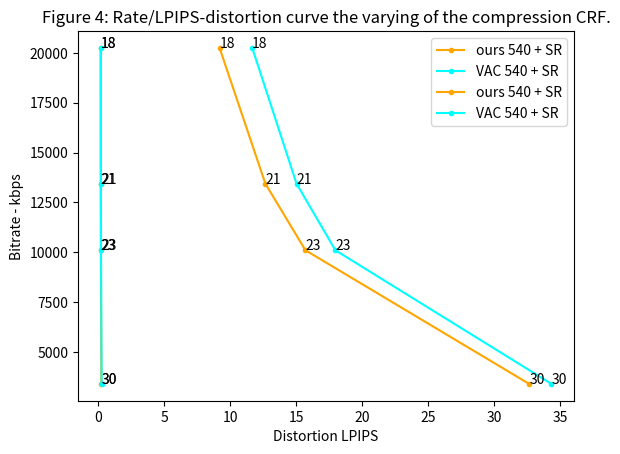

Generate this figure with matplotlib:
import matplotlib.pyplot as plt
import numpy as np

# VMAF
#c1 =[[9.20,20248],[15.686,10099],[32.649,3394]]
#c2 =[[14.45,20248],[20.09,10099],[37.16,3394]]
#c3 =[[2.78,94492],[6.48,40906],[16.16,12864]]
crfs = [18, 21, 23, 30]
bitrates = [20248, 13444, 10099, 3394]
bitrates_1080 = [94492, 57040, 40906, 18028, 12864]
vamf_rec____ = [90.822463, 87.354537, 84.314058, 67.351301]
vamf_vac = [88.345628, 84.991111, 82.044096, 65.663400]
vamf_1080 = [97.227430, 95.261442, 93.510012, 86.881566, 83.047513]
lpips_ = [0.157341, 0.168993, 0.179580, 0.220343, 0.243500]
lpips_vac = [0.181244, 0.185965, 0.191463, 0.236555]
lpips_encoded_1080 = [0.076712, 0.103519, 0.119601, 0.160785, 0.180537]

c1 = list(zip(vamf_rec____, bitrates))
c2 = list(zip(vamf_vac, bitrates))
c3 = list(zip(vamf_1080, bitrates_1080))
c1p, c2p, c3p = np.array(c1), np.array(c2), np.array(c3)
crf = [18, 21, 23, 30]
cs = [c1, c2]
plt.plot(100-c1p[:, 0], c1p[:, 1], marker=".",
         label=("ours 540 + SR"), color="orange")
plt.plot(100-c2p[:, 0], c2p[:, 1], marker=".",
         label=("VAC 540 + SR"), color="cyan")
# plt.plot(100-c3p[:,0],c3p[:,1],marker=".",label=("1080"),color="green")
plt.xlabel("Distortion (100-VMAF)")
plt.ylabel("Bitrate - kbps")
for i, c in enumerate(cs):

    for j, p in enumerate(c):
        print(crf[j])
        plt.annotate(crf[j], (100-p[0], p[1]))

plt.title("Figure 4: Rate/VMAF-distortion curve the varying of the compression CRF.")
plt.legend()
plt.show()
# LPIPS

c1 = list(zip(lpips_, bitrates,))
c2 = list(zip(lpips_vac, bitrates))
c3 = list(zip(lpips_encoded_1080, bitrates_1080))

c1p, c2p, c3p = np.array(c1), np.array(c2), np.array(c3)

cs = [c1, c2]
plt.plot(c1p[:, 0], c1p[:, 1], marker=".",
         label=("ours 540 + SR"), color="orange")
plt.plot(c2p[:, 0], c2p[:, 1], marker=".",
         label=("VAC 540 + SR"), color="cyan")
# plt.plot(c3p[:,0],c3p[:,1],marker=".",label=("1080"),color="green")
plt.xlabel("Distortion LPIPS")
plt.ylabel("Bitrate - kbps")
for i, c in enumerate(cs):

    for j, p in enumerate(c):
        print(crf[j])
        plt.annotate(crf[j], (p[0], p[1]))

plt.title("Figure 4: Rate/LPIPS-distortion curve the varying of the compression CRF.")
plt.legend()
plt.show()
